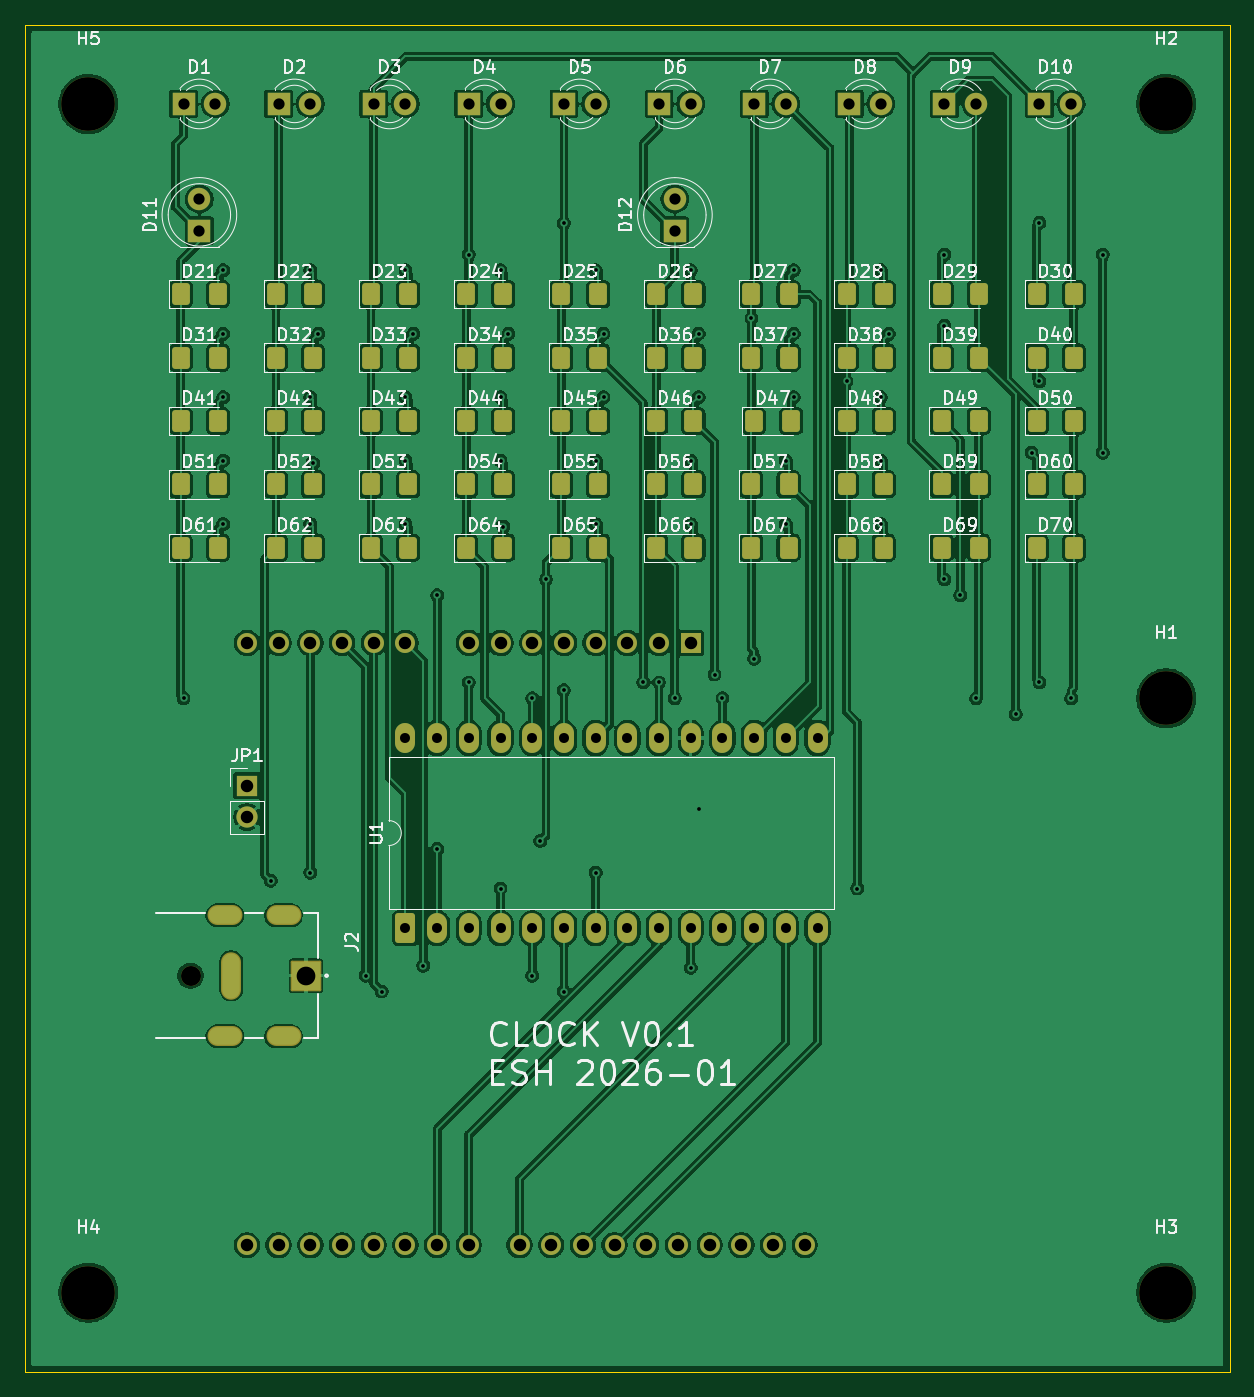
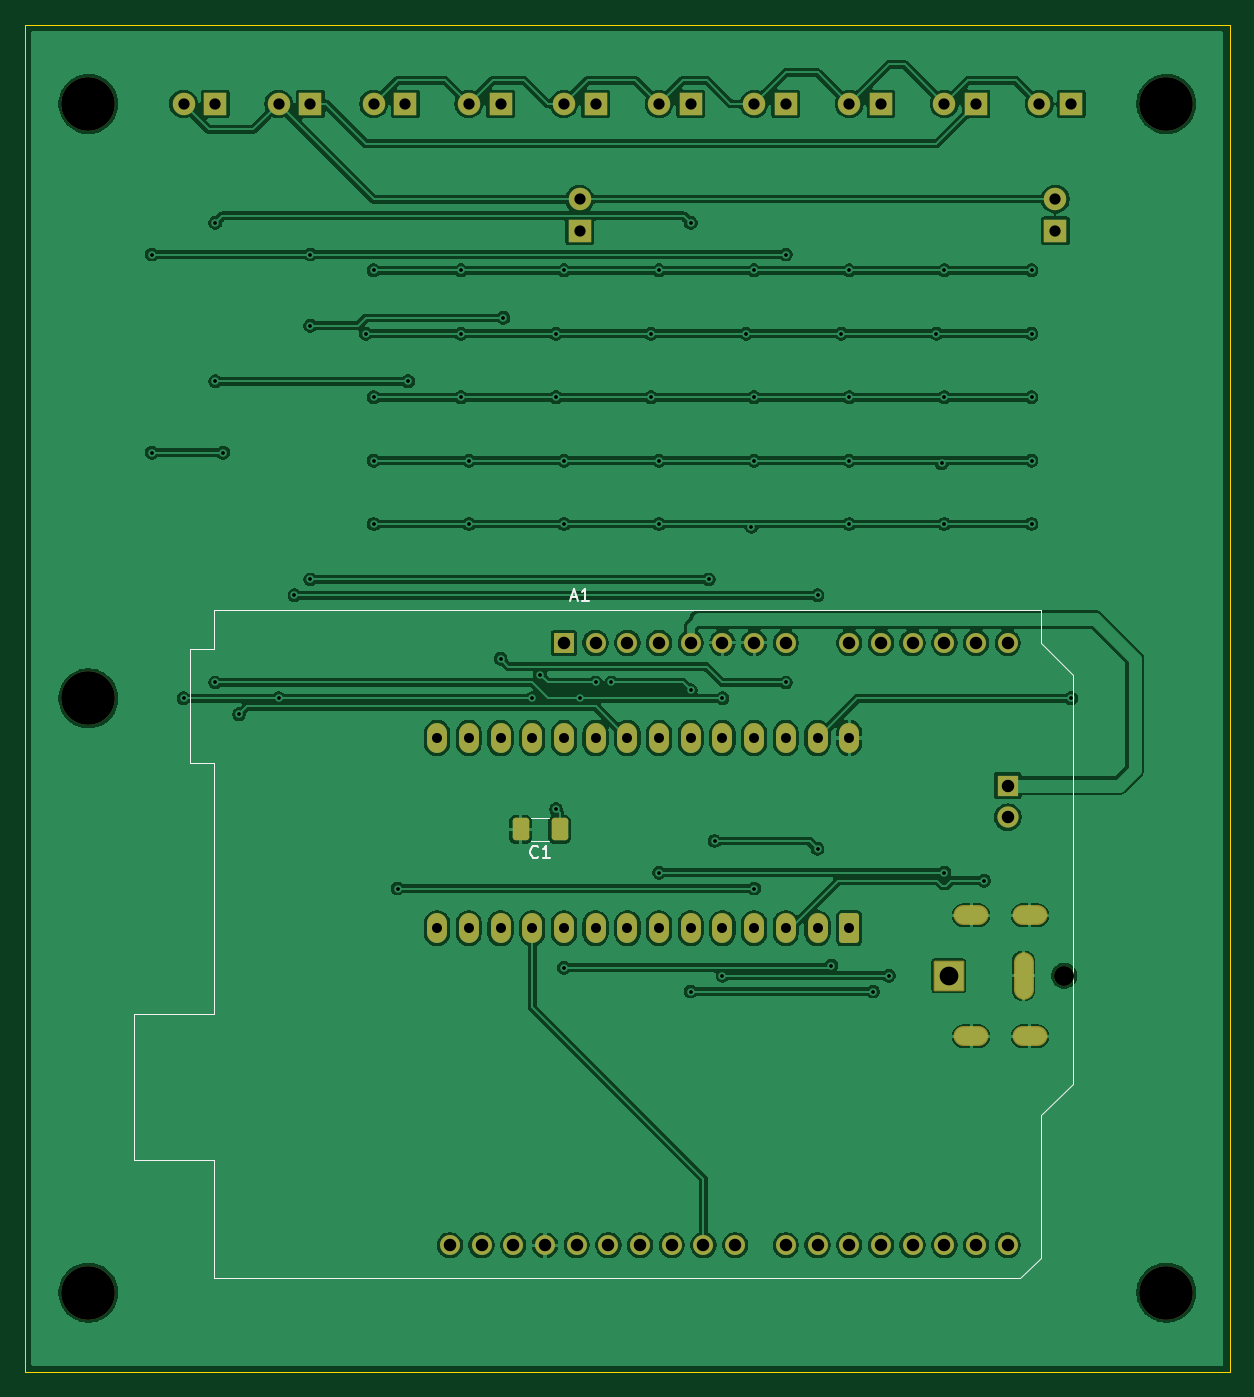
Circuit board: 9 layer files. Board 96.5 x 108.0 mm.
- bottom_copper: LED_proto_sector-B_Cu.gbr (252270 bytes)
- bottom_mask: LED_proto_sector-B_Mask.gbr (4773 bytes)
- bottom_silk: LED_proto_sector-B_Silkscreen.gbr (3020 bytes)
- outline: LED_proto_sector-Edge_Cuts.gbr (656 bytes)
- top_copper: LED_proto_sector-F_Cu.gbr (431459 bytes)
- top_mask: LED_proto_sector-F_Mask.gbr (8179 bytes)
- top_silk: LED_proto_sector-F_Silkscreen.gbr (142565 bytes)
- drill: LED_proto_sector-NPTH.drl (532 bytes)
- drill: LED_proto_sector-PTH.drl (3590 bytes)

=== bottom_copper: LED_proto_sector-B_Cu.gbr (252270 bytes, source omitted) ===
=== bottom_mask: LED_proto_sector-B_Mask.gbr ===
%TF.GenerationSoftware,KiCad,Pcbnew,9.0.7-9.0.7~ubuntu24.04.1*%
%TF.CreationDate,2026-01-22T09:15:27-05:00*%
%TF.ProjectId,LED_proto_sector,4c45445f-7072-46f7-946f-5f736563746f,rev?*%
%TF.SameCoordinates,Original*%
%TF.FileFunction,Soldermask,Bot*%
%TF.FilePolarity,Negative*%
%FSLAX46Y46*%
G04 Gerber Fmt 4.6, Leading zero omitted, Abs format (unit mm)*
G04 Created by KiCad (PCBNEW 9.0.7-9.0.7~ubuntu24.04.1) date 2026-01-22 09:15:27*
%MOMM*%
%LPD*%
G01*
G04 APERTURE LIST*
G04 Aperture macros list*
%AMRoundRect*
0 Rectangle with rounded corners*
0 $1 Rounding radius*
0 $2 $3 $4 $5 $6 $7 $8 $9 X,Y pos of 4 corners*
0 Add a 4 corners polygon primitive as box body*
4,1,4,$2,$3,$4,$5,$6,$7,$8,$9,$2,$3,0*
0 Add four circle primitives for the rounded corners*
1,1,$1+$1,$2,$3*
1,1,$1+$1,$4,$5*
1,1,$1+$1,$6,$7*
1,1,$1+$1,$8,$9*
0 Add four rect primitives between the rounded corners*
20,1,$1+$1,$2,$3,$4,$5,0*
20,1,$1+$1,$4,$5,$6,$7,0*
20,1,$1+$1,$6,$7,$8,$9,0*
20,1,$1+$1,$8,$9,$2,$3,0*%
G04 Aperture macros list end*
%ADD10C,4.300000*%
%ADD11R,1.700000X1.700000*%
%ADD12C,1.700000*%
%ADD13R,1.600000X1.600000*%
%ADD14O,1.600000X1.600000*%
%ADD15R,1.800000X1.800000*%
%ADD16C,1.800000*%
%ADD17C,1.600000*%
%ADD18RoundRect,0.102000X-1.125000X1.125000X-1.125000X-1.125000X1.125000X-1.125000X1.125000X1.125000X0*%
%ADD19O,1.604000X3.804000*%
%ADD20O,2.804000X1.604000*%
%ADD21RoundRect,0.250000X-0.412500X-0.650000X0.412500X-0.650000X0.412500X0.650000X-0.412500X0.650000X0*%
%ADD22RoundRect,0.250000X0.550000X-0.950000X0.550000X0.950000X-0.550000X0.950000X-0.550000X-0.950000X0*%
%ADD23O,1.600000X2.400000*%
G04 APERTURE END LIST*
D10*
%TO.C,H5*%
X143510000Y-62230000D03*
%TD*%
D11*
%TO.C,JP1*%
X156210000Y-116840000D03*
D12*
X156210000Y-119380000D03*
%TD*%
D13*
%TO.C,A1*%
X191770000Y-105410000D03*
D14*
X189230000Y-105410000D03*
X186690000Y-105410000D03*
X184150000Y-105410000D03*
X181610000Y-105410000D03*
X179070000Y-105410000D03*
X176530000Y-105410000D03*
X173990000Y-105410000D03*
X168910000Y-105410000D03*
X166370000Y-105410000D03*
X163830000Y-105410000D03*
X161290000Y-105410000D03*
X158750000Y-105410000D03*
X156210000Y-105410000D03*
X156210000Y-153670000D03*
X158750000Y-153670000D03*
X161290000Y-153670000D03*
X163830000Y-153670000D03*
X166370000Y-153670000D03*
X168910000Y-153670000D03*
X171450000Y-153670000D03*
X173990000Y-153670000D03*
X178050000Y-153670000D03*
X180590000Y-153670000D03*
X183130000Y-153670000D03*
X185670000Y-153670000D03*
X188210000Y-153670000D03*
X190750000Y-153670000D03*
X193290000Y-153670000D03*
X195830000Y-153670000D03*
X198370000Y-153670000D03*
X200910000Y-153670000D03*
%TD*%
D10*
%TO.C,H1*%
X229870000Y-109855000D03*
%TD*%
%TO.C,H4*%
X143510000Y-157480000D03*
%TD*%
D15*
%TO.C,D10*%
X219710000Y-62230000D03*
D16*
X222250000Y-62230000D03*
%TD*%
D15*
%TO.C,D4*%
X173990000Y-62230000D03*
D16*
X176530000Y-62230000D03*
%TD*%
D10*
%TO.C,H3*%
X229870000Y-157480000D03*
%TD*%
%TO.C,H2*%
X229870000Y-62230000D03*
%TD*%
D15*
%TO.C,D5*%
X181610000Y-62230000D03*
D16*
X184150000Y-62230000D03*
%TD*%
D15*
%TO.C,D3*%
X166370000Y-62230000D03*
D16*
X168910000Y-62230000D03*
%TD*%
D15*
%TO.C,D2*%
X158750000Y-62230000D03*
D16*
X161290000Y-62230000D03*
%TD*%
D17*
%TO.C,J2*%
X151690000Y-132080000D03*
D18*
X160940000Y-132080000D03*
D19*
X154940000Y-132080000D03*
D20*
X154440000Y-127230000D03*
X154440000Y-136930000D03*
X159140000Y-127230000D03*
X159140000Y-136930000D03*
%TD*%
D15*
%TO.C,D7*%
X196850000Y-62230000D03*
D16*
X199390000Y-62230000D03*
%TD*%
D15*
%TO.C,D6*%
X189230000Y-62230000D03*
D16*
X191770000Y-62230000D03*
%TD*%
D21*
%TO.C,C1*%
X192112500Y-120357500D03*
X195237500Y-120357500D03*
%TD*%
D15*
%TO.C,D9*%
X212090000Y-62230000D03*
D16*
X214630000Y-62230000D03*
%TD*%
D22*
%TO.C,U1*%
X168910000Y-128270000D03*
D23*
X171450000Y-128270000D03*
X173990000Y-128270000D03*
X176530000Y-128270000D03*
X179070000Y-128270000D03*
X181610000Y-128270000D03*
X184150000Y-128270000D03*
X186690000Y-128270000D03*
X189230000Y-128270000D03*
X191770000Y-128270000D03*
X194310000Y-128270000D03*
X196850000Y-128270000D03*
X199390000Y-128270000D03*
X201930000Y-128270000D03*
X201930000Y-113030000D03*
X199390000Y-113030000D03*
X196850000Y-113030000D03*
X194310000Y-113030000D03*
X191770000Y-113030000D03*
X189230000Y-113030000D03*
X186690000Y-113030000D03*
X184150000Y-113030000D03*
X181610000Y-113030000D03*
X179070000Y-113030000D03*
X176530000Y-113030000D03*
X173990000Y-113030000D03*
X171450000Y-113030000D03*
X168910000Y-113030000D03*
%TD*%
D15*
%TO.C,D8*%
X204470000Y-62230000D03*
D16*
X207010000Y-62230000D03*
%TD*%
D15*
%TO.C,D11*%
X152400000Y-72390000D03*
D16*
X152400000Y-69850000D03*
%TD*%
D15*
%TO.C,D1*%
X151130000Y-62230000D03*
D16*
X153670000Y-62230000D03*
%TD*%
%TO.C,D12*%
X190500001Y-69855000D03*
D15*
X190500001Y-72395000D03*
%TD*%
M02*

=== bottom_silk: LED_proto_sector-B_Silkscreen.gbr ===
%TF.GenerationSoftware,KiCad,Pcbnew,9.0.7-9.0.7~ubuntu24.04.1*%
%TF.CreationDate,2026-01-22T09:15:27-05:00*%
%TF.ProjectId,LED_proto_sector,4c45445f-7072-46f7-946f-5f736563746f,rev?*%
%TF.SameCoordinates,Original*%
%TF.FileFunction,Legend,Bot*%
%TF.FilePolarity,Positive*%
%FSLAX46Y46*%
G04 Gerber Fmt 4.6, Leading zero omitted, Abs format (unit mm)*
G04 Created by KiCad (PCBNEW 9.0.7-9.0.7~ubuntu24.04.1) date 2026-01-22 09:15:27*
%MOMM*%
%LPD*%
G01*
G04 APERTURE LIST*
%ADD10C,0.150000*%
%ADD11C,0.120000*%
G04 APERTURE END LIST*
D10*
X191214285Y-101769104D02*
X190738095Y-101769104D01*
X191309523Y-102054819D02*
X190976190Y-101054819D01*
X190976190Y-101054819D02*
X190642857Y-102054819D01*
X189785714Y-102054819D02*
X190357142Y-102054819D01*
X190071428Y-102054819D02*
X190071428Y-101054819D01*
X190071428Y-101054819D02*
X190166666Y-101197676D01*
X190166666Y-101197676D02*
X190261904Y-101292914D01*
X190261904Y-101292914D02*
X190357142Y-101340533D01*
X193841666Y-122567080D02*
X193889285Y-122614700D01*
X193889285Y-122614700D02*
X194032142Y-122662319D01*
X194032142Y-122662319D02*
X194127380Y-122662319D01*
X194127380Y-122662319D02*
X194270237Y-122614700D01*
X194270237Y-122614700D02*
X194365475Y-122519461D01*
X194365475Y-122519461D02*
X194413094Y-122424223D01*
X194413094Y-122424223D02*
X194460713Y-122233747D01*
X194460713Y-122233747D02*
X194460713Y-122090890D01*
X194460713Y-122090890D02*
X194413094Y-121900414D01*
X194413094Y-121900414D02*
X194365475Y-121805176D01*
X194365475Y-121805176D02*
X194270237Y-121709938D01*
X194270237Y-121709938D02*
X194127380Y-121662319D01*
X194127380Y-121662319D02*
X194032142Y-121662319D01*
X194032142Y-121662319D02*
X193889285Y-121709938D01*
X193889285Y-121709938D02*
X193841666Y-121757557D01*
X192889285Y-122662319D02*
X193460713Y-122662319D01*
X193174999Y-122662319D02*
X193174999Y-121662319D01*
X193174999Y-121662319D02*
X193270237Y-121805176D01*
X193270237Y-121805176D02*
X193365475Y-121900414D01*
X193365475Y-121900414D02*
X193460713Y-121948033D01*
D11*
%TO.C,A1*%
X226190000Y-135130000D02*
X226190000Y-146810000D01*
X226190000Y-146810000D02*
X219840000Y-146810000D01*
X221740000Y-105920000D02*
X221740000Y-115060000D01*
X221740000Y-115060000D02*
X219840000Y-115060000D01*
X219840000Y-102740000D02*
X219840000Y-105920000D01*
X219840000Y-105920000D02*
X221740000Y-105920000D01*
X219840000Y-115060000D02*
X219840000Y-135130000D01*
X219840000Y-135130000D02*
X226190000Y-135130000D01*
X219840000Y-146810000D02*
X219840000Y-156340000D01*
X219840000Y-156340000D02*
X155190000Y-156340000D01*
X155190000Y-156340000D02*
X153540000Y-154690000D01*
X153540000Y-102740000D02*
X219840000Y-102740000D01*
X153540000Y-105410000D02*
X153540000Y-102740000D01*
X153540000Y-143260000D02*
X151000000Y-140720000D01*
X153540000Y-154690000D02*
X153540000Y-143260000D01*
X151000000Y-107950000D02*
X153540000Y-105410000D01*
X151000000Y-140720000D02*
X151000000Y-107950000D01*
%TO.C,C1*%
X192963748Y-121267500D02*
X194386252Y-121267500D01*
X192963748Y-119447500D02*
X194386252Y-119447500D01*
%TD*%
M02*

=== outline: LED_proto_sector-Edge_Cuts.gbr ===
%TF.GenerationSoftware,KiCad,Pcbnew,9.0.7-9.0.7~ubuntu24.04.1*%
%TF.CreationDate,2026-01-22T09:15:27-05:00*%
%TF.ProjectId,LED_proto_sector,4c45445f-7072-46f7-946f-5f736563746f,rev?*%
%TF.SameCoordinates,Original*%
%TF.FileFunction,Profile,NP*%
%FSLAX46Y46*%
G04 Gerber Fmt 4.6, Leading zero omitted, Abs format (unit mm)*
G04 Created by KiCad (PCBNEW 9.0.7-9.0.7~ubuntu24.04.1) date 2026-01-22 09:15:27*
%MOMM*%
%LPD*%
G01*
G04 APERTURE LIST*
%TA.AperFunction,Profile*%
%ADD10C,0.050000*%
%TD*%
G04 APERTURE END LIST*
D10*
X138430000Y-55880000D02*
X234950000Y-55880000D01*
X234950000Y-163830000D01*
X138430000Y-163830000D01*
X138430000Y-55880000D01*
M02*

=== top_copper: LED_proto_sector-F_Cu.gbr (431459 bytes, source omitted) ===
=== top_mask: LED_proto_sector-F_Mask.gbr (8179 bytes, source omitted) ===
=== top_silk: LED_proto_sector-F_Silkscreen.gbr (142565 bytes, source omitted) ===
=== drill: LED_proto_sector-NPTH.drl ===
M48
; DRILL file {KiCad 9.0.7-9.0.7~ubuntu24.04.1} date 2026-01-22T09:15:25-0500
; FORMAT={-:-/ absolute / metric / decimal}
; #@! TF.CreationDate,2026-01-22T09:15:25-05:00
; #@! TF.GenerationSoftware,Kicad,Pcbnew,9.0.7-9.0.7~ubuntu24.04.1
; #@! TF.FileFunction,NonPlated,1,2,NPTH
FMAT,2
METRIC
; #@! TA.AperFunction,NonPlated,NPTH,ComponentDrill
T1C1.600
; #@! TA.AperFunction,NonPlated,NPTH,ComponentDrill
T2C4.300
%
G90
G05
T1
X151.69Y-132.08
T2
X143.51Y-62.23
X143.51Y-157.48
X229.87Y-62.23
X229.87Y-109.855
X229.87Y-157.48
M30

=== drill: LED_proto_sector-PTH.drl ===
M48
; DRILL file {KiCad 9.0.7-9.0.7~ubuntu24.04.1} date 2026-01-22T09:15:25-0500
; FORMAT={-:-/ absolute / metric / decimal}
; #@! TF.CreationDate,2026-01-22T09:15:25-05:00
; #@! TF.GenerationSoftware,Kicad,Pcbnew,9.0.7-9.0.7~ubuntu24.04.1
; #@! TF.FileFunction,Plated,1,2,PTH
FMAT,2
METRIC
; #@! TA.AperFunction,Plated,PTH,ViaDrill
T1C0.300
; #@! TA.AperFunction,Plated,PTH,ComponentDrill
T2C0.800
; #@! TA.AperFunction,Plated,PTH,ComponentDrill
T3C0.900
; #@! TA.AperFunction,Plated,PTH,ComponentDrill
T4C1.000
; #@! TA.AperFunction,Plated,PTH,ComponentDrill
T5C1.500
%
G90
G05
T1
X151.13Y-109.855
X154.305Y-75.565
X154.305Y-80.645
X154.305Y-85.725
X154.305Y-90.805
X154.305Y-95.885
X158.115Y-124.46
X161.29Y-75.565
X161.29Y-85.725
X161.29Y-95.885
X161.29Y-123.825
X161.507Y-91.022
X161.925Y-80.645
X165.735Y-132.08
X167.005Y-133.35
X168.91Y-75.565
X168.91Y-85.725
X168.91Y-90.805
X168.91Y-95.885
X169.545Y-80.645
X170.349Y-131.276
X171.45Y-101.6
X171.45Y-121.92
X173.99Y-74.295
X173.99Y-108.585
X176.53Y-75.565
X176.53Y-85.725
X176.53Y-90.805
X176.53Y-125.095
X176.748Y-96.102
X177.165Y-80.645
X179.07Y-109.855
X179.07Y-132.08
X179.705Y-121.285
X180.171Y-100.33
X181.61Y-71.755
X181.61Y-109.22
X181.61Y-133.35
X184.15Y-75.565
X184.15Y-90.805
X184.15Y-95.885
X184.15Y-123.825
X184.785Y-80.645
X184.785Y-85.725
X187.96Y-108.585
X189.23Y-108.585
X190.5Y-109.855
X191.77Y-75.565
X191.77Y-90.805
X191.77Y-95.885
X191.77Y-131.445
X192.405Y-80.645
X192.405Y-85.725
X192.405Y-118.745
X193.675Y-107.95
X194.31Y-109.855
X196.632Y-79.375
X196.85Y-106.68
X199.39Y-90.805
X199.39Y-95.885
X200.025Y-75.565
X200.025Y-80.645
X200.025Y-85.725
X204.252Y-84.455
X205.105Y-125.095
X207.01Y-75.565
X207.01Y-85.725
X207.01Y-90.805
X207.01Y-95.885
X207.645Y-80.645
X212.09Y-74.295
X212.09Y-80.01
X212.09Y-100.33
X213.36Y-101.6
X214.63Y-109.855
X217.805Y-111.125
X219.075Y-90.17
X219.71Y-71.755
X219.71Y-84.455
X219.71Y-108.585
X222.25Y-109.855
X224.79Y-74.295
X224.79Y-90.17
T2
X168.91Y-113.03
X168.91Y-128.27
X171.45Y-113.03
X171.45Y-128.27
X173.99Y-113.03
X173.99Y-128.27
X176.53Y-113.03
X176.53Y-128.27
X179.07Y-113.03
X179.07Y-128.27
X181.61Y-113.03
X181.61Y-128.27
X184.15Y-113.03
X184.15Y-128.27
X186.69Y-113.03
X186.69Y-128.27
X189.23Y-113.03
X189.23Y-128.27
X191.77Y-113.03
X191.77Y-128.27
X194.31Y-113.03
X194.31Y-128.27
X196.85Y-113.03
X196.85Y-128.27
X199.39Y-113.03
X199.39Y-128.27
X201.93Y-113.03
X201.93Y-128.27
T3
X151.13Y-62.23
X152.4Y-69.85
X152.4Y-72.39
X153.67Y-62.23
X158.75Y-62.23
X161.29Y-62.23
X166.37Y-62.23
X168.91Y-62.23
X173.99Y-62.23
X176.53Y-62.23
X181.61Y-62.23
X184.15Y-62.23
X189.23Y-62.23
X190.5Y-69.855
X190.5Y-72.395
X191.77Y-62.23
X196.85Y-62.23
X199.39Y-62.23
X204.47Y-62.23
X207.01Y-62.23
X212.09Y-62.23
X214.63Y-62.23
X219.71Y-62.23
X222.25Y-62.23
T4
X156.21Y-105.41
X156.21Y-116.84
X156.21Y-119.38
X156.21Y-153.67
X158.75Y-105.41
X158.75Y-153.67
X161.29Y-105.41
X161.29Y-153.67
X163.83Y-105.41
X163.83Y-153.67
X166.37Y-105.41
X166.37Y-153.67
X168.91Y-105.41
X168.91Y-153.67
X171.45Y-153.67
X173.99Y-105.41
X173.99Y-153.67
X176.53Y-105.41
X178.05Y-153.67
X179.07Y-105.41
X180.59Y-153.67
X181.61Y-105.41
X183.13Y-153.67
X184.15Y-105.41
X185.67Y-153.67
X186.69Y-105.41
X188.21Y-153.67
X189.23Y-105.41
X190.75Y-153.67
X191.77Y-105.41
X193.29Y-153.67
X195.83Y-153.67
X198.37Y-153.67
X200.91Y-153.67
T5
X160.94Y-132.08
T2
G00X155.04Y-127.23
M15
G01X153.84Y-127.23
M16
G05
G00X155.04Y-136.93
M15
G01X153.84Y-136.93
M16
G05
G00X154.94Y-130.98
M15
G01X154.94Y-133.18
M16
G05
G00X159.74Y-127.23
M15
G01X158.54Y-127.23
M16
G05
G00X159.74Y-136.93
M15
G01X158.54Y-136.93
M16
G05
M30

